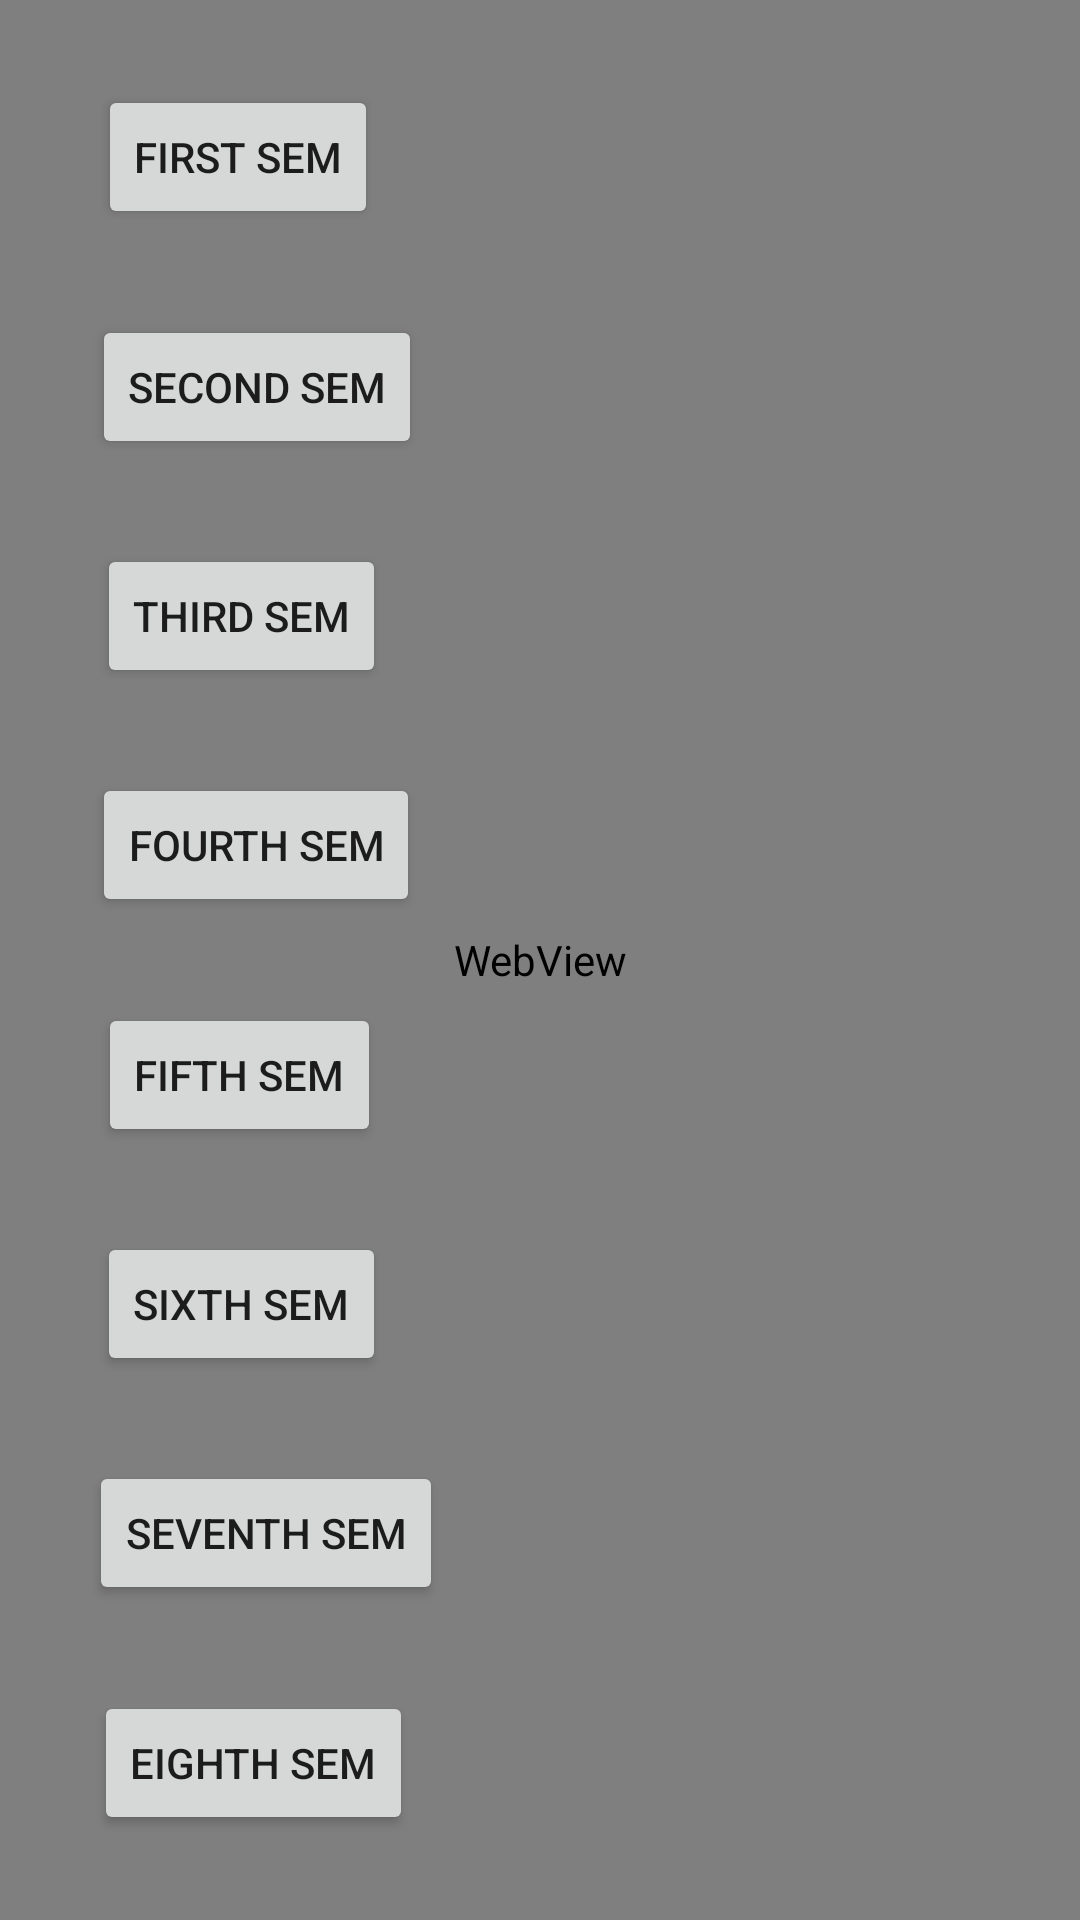

The Android layout XML behind this screen, and the referenced resources:
<!-- AndroidManifest.xml: application theme Theme.KRUCETWingman -->
<!-- res/layout/activity_results.xml -->
<?xml version="1.0" encoding="utf-8"?>
<androidx.constraintlayout.widget.ConstraintLayout xmlns:android="http://schemas.android.com/apk/res/android"
    xmlns:app="http://schemas.android.com/apk/res-auto"
    xmlns:tools="http://schemas.android.com/tools"
    android:layout_width="match_parent"
    android:layout_height="match_parent"
    android:background="@color/black"
    tools:context=".results">


    <Button
        android:id="@+id/results_1"
        android:layout_width="wrap_content"
        android:layout_height="wrap_content"
        android:text="First Sem"
        app:layout_constraintBottom_toTopOf="@+id/results_2"
        app:layout_constraintEnd_toEndOf="parent"
        app:layout_constraintHorizontal_bias="0.123"
        app:layout_constraintStart_toStartOf="parent"
        app:layout_constraintTop_toTopOf="parent"
        app:layout_constraintVertical_bias="0.73" />

    <Button
        android:id="@+id/results_2"
        android:layout_width="wrap_content"
        android:layout_height="wrap_content"
        android:text="Second Sem"
        app:layout_constraintBottom_toTopOf="@+id/results_3"
        app:layout_constraintEnd_toEndOf="parent"
        app:layout_constraintHorizontal_bias="0.123"
        app:layout_constraintStart_toStartOf="parent"
        app:layout_constraintTop_toBottomOf="@+id/results_1"
        app:layout_constraintVertical_bias="0.887" />

    <Button
        android:id="@+id/results_3"
        android:layout_width="wrap_content"
        android:layout_height="wrap_content"
        android:text="Third Sem"
        app:layout_constraintBottom_toTopOf="@+id/results_4"
        app:layout_constraintEnd_toEndOf="parent"
        app:layout_constraintHorizontal_bias="0.123"
        app:layout_constraintStart_toStartOf="parent"
        app:layout_constraintTop_toBottomOf="@id/results_2" />

    <Button
        android:id="@+id/results_4"
        android:layout_width="wrap_content"
        android:layout_height="wrap_content"
        android:text="Fourth Sem"
        app:layout_constraintBottom_toTopOf="@id/results_5"
        app:layout_constraintEnd_toEndOf="parent"
        app:layout_constraintHorizontal_bias="0.123"
        app:layout_constraintStart_toStartOf="parent"
        app:layout_constraintTop_toBottomOf="@id/results_3" />

    <Button
        android:id="@+id/results_5"
        android:layout_width="wrap_content"
        android:layout_height="wrap_content"
        android:text="Fifth Sem"
        app:layout_constraintBottom_toTopOf="@id/results_6"
        app:layout_constraintEnd_toEndOf="parent"
        app:layout_constraintHorizontal_bias="0.123"
        app:layout_constraintStart_toStartOf="parent"
        app:layout_constraintTop_toBottomOf="@id/results_4" />

    <Button
        android:id="@+id/results_6"
        android:layout_width="wrap_content"
        android:layout_height="wrap_content"
        android:text="Sixth Sem"
        app:layout_constraintBottom_toTopOf="@id/results_7"
        app:layout_constraintEnd_toEndOf="parent"
        app:layout_constraintHorizontal_bias="0.123"
        app:layout_constraintStart_toStartOf="parent"
        app:layout_constraintTop_toBottomOf="@id/results_5" />

    <Button
        android:id="@+id/results_7"
        android:layout_width="wrap_content"
        android:layout_height="wrap_content"
        android:text="Seventh Sem"
        app:layout_constraintBottom_toTopOf="@id/results_8"
        app:layout_constraintEnd_toEndOf="parent"
        app:layout_constraintHorizontal_bias="0.123"
        app:layout_constraintStart_toStartOf="parent"
        app:layout_constraintTop_toBottomOf="@id/results_6" />

    <Button
        android:id="@+id/results_8"
        android:layout_width="wrap_content"
        android:layout_height="wrap_content"
        android:text="Eighth Sem"
        app:layout_constraintBottom_toBottomOf="parent"
        app:layout_constraintEnd_toEndOf="parent"
        app:layout_constraintHorizontal_bias="0.123"
        app:layout_constraintStart_toStartOf="parent"
        app:layout_constraintTop_toBottomOf="@id/results_7" />
    <WebView
        android:layout_width="match_parent"
        android:layout_height="match_parent"
        android:id="@+id/results_webview"
        app:layout_constraintTop_toTopOf="parent"
        app:layout_constraintBottom_toBottomOf="parent"
        app:layout_constraintEnd_toEndOf="parent"
        app:layout_constraintStart_toStartOf="parent"/>

</androidx.constraintlayout.widget.ConstraintLayout>
<!-- resources referenced by this layout -->
<resources>
  <style name="Theme.KRUCETWingman" parent="Theme.MaterialComponents.DayNight.DarkActionBar">
          
          <item name="colorPrimary">@color/purple_500</item>
          <item name="colorPrimaryVariant">@color/purple_700</item>
          <item name="colorOnPrimary">@color/white</item>
          
          <item name="colorSecondary">@color/teal_200</item>
          <item name="colorSecondaryVariant">@color/teal_700</item>
          <item name="colorOnSecondary">@color/black</item>
          
          <item name="android:statusBarColor" tools:targetApi="l">?attr/colorPrimaryVariant</item>
          
      </style>
  <!-- not gathered from this repository: default colours our renderer supplied (Android Studio template values) -->
  <color name="purple_500">#FF6200EE</color>
  <color name="purple_700">#FF3700B3</color>
  <color name="teal_200">#FF03DAC5</color>
  <color name="teal_700">#FF018786</color>
  <color name="black">#FF000000</color>
  <color name="white">#FFFFFFFF</color>
</resources>
